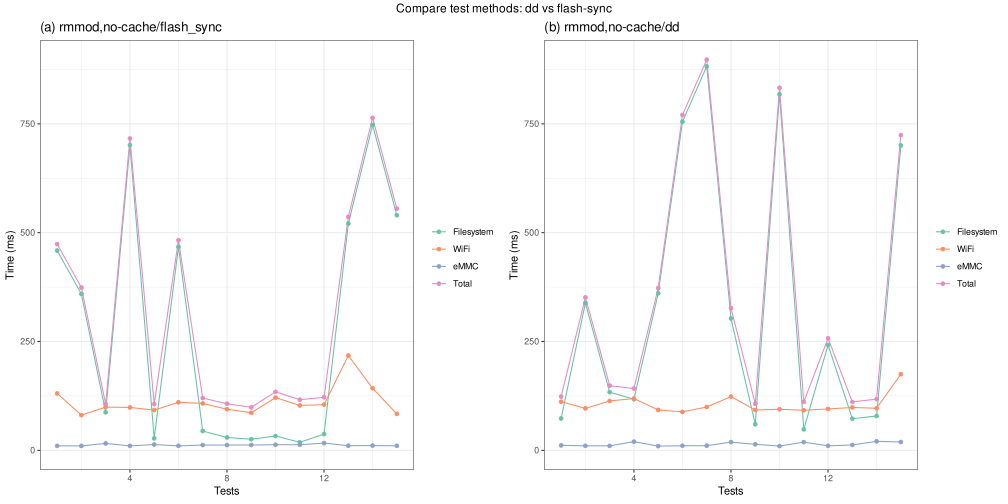

The table this chart was drawn from, first rows:
Setup, Idx, Filesystem, WiFi, eMMC, Total
rmmod,no-cache/flash_sync, 10, 32.91, 121.1, 12.77, 134.3
rmmod,no-cache/flash_sync, 11, 18.41, 103.1, 12.77, 116.2
rmmod,no-cache/flash_sync, 12, 37.38, 104.9, 16.67, 121.9
rmmod,no-cache/flash_sync, 13, 520.9, 217.6, 10.54, 536.2
rmmod,no-cache/flash_sync, 14, 747.6, 142.6, 10.94, 763.7
rmmod,no-cache/flash_sync, 15, 540, 83.65, 10.29, 555.2
rmmod,no-cache/flash_sync, 01, 458.8, 130.7, 10.16, 473.8
rmmod,no-cache/flash_sync, 02, 359.1, 80.91, 10.16, 374
rmmod,no-cache/flash_sync, 03, 87.3, 99.33, 15.83, 106
rmmod,no-cache/flash_sync, 04, 701.1, 98.5, 10.2, 716.3
rmmod,no-cache/flash_sync, 05, 27.43, 92.39, 13.25, 106
rmmod,no-cache/flash_sync, 06, 467.4, 110.3, 10.23, 482.6
rmmod,no-cache/flash_sync, 07, 44.33, 107.6, 12.07, 120.1
rmmod,no-cache/flash_sync, 08, 29.49, 94.47, 12.14, 107
rmmod,no-cache/flash_sync, 09, 25.54, 86.18, 12.28, 98.83
rmmod,no-cache/dd, 10, 818, 94.32, 9.810, 832.9
rmmod,no-cache/dd, 11, 48.21, 92, 18.82, 111.2
rmmod,no-cache/dd, 12, 242.1, 95.03, 10.31, 257.4
rmmod,no-cache/dd, 13, 72.67, 98.46, 12.28, 111.1
rmmod,no-cache/dd, 14, 78.87, 96.66, 20.58, 117.6
rmmod,no-cache/dd, 15, 700.4, 174.9, 19.11, 724.1
rmmod,no-cache/dd, 01, 73.1, 111.7, 11.4, 123.4
rmmod,no-cache/dd, 02, 338.5, 96.38, 10.35, 351.4
rmmod,no-cache/dd, 03, 133.5, 113.3, 10.18, 148.6
rmmod,no-cache/dd, 04, 117.3, 119, 19.88, 141.9
rmmod,no-cache/dd, 05, 360.7, 92.8, 9.625, 372.8
rmmod,no-cache/dd, 06, 754.8, 88.33, 10.52, 770.3
rmmod,no-cache/dd, 07, 882.1, 99.54, 10.64, 897.4
rmmod,no-cache/dd, 08, 302.8, 123.4, 18.84, 326.5
rmmod,no-cache/dd, 09, 59.9, 92.69, 13.83, 106.9
